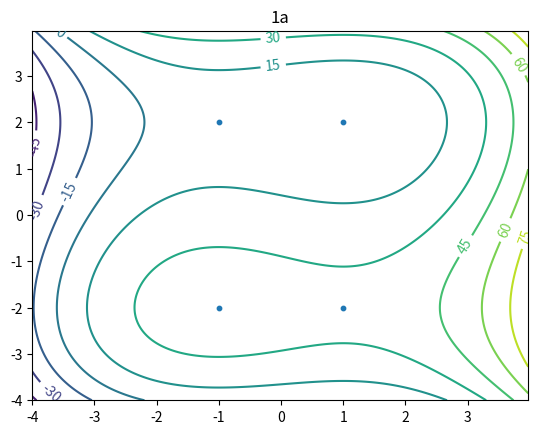
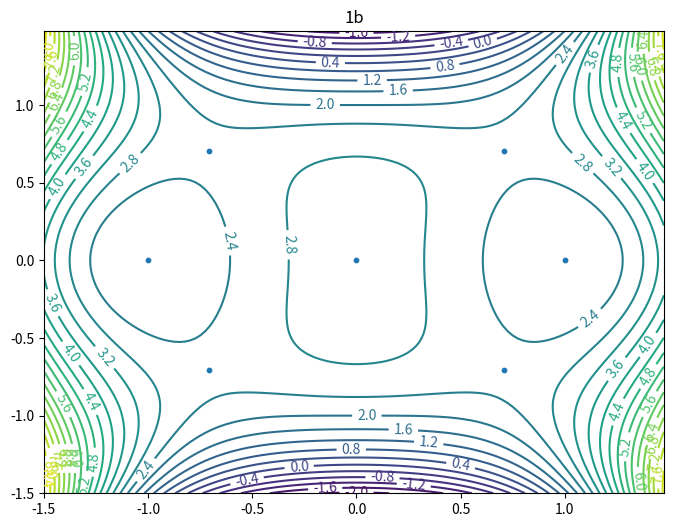
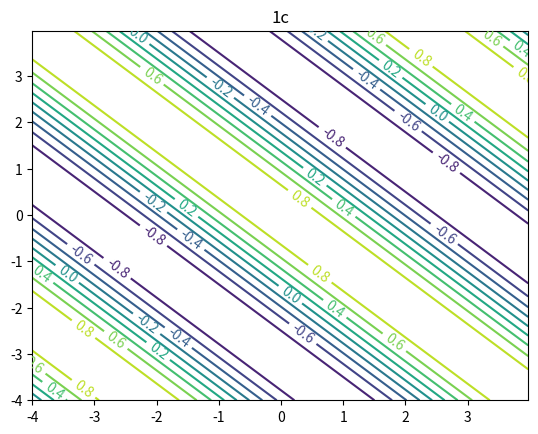
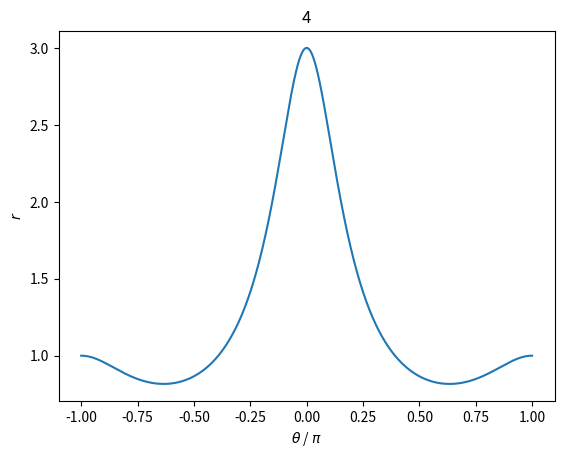

The script that saved these images, in order:
import numpy as np
import matplotlib.pyplot as plt

"""
Week 6 problems, question 1 plots
"""

delta = 0.025



# 1a
x = np.arange(-4.0, 4.0, delta)
y = np.arange(-4.0, 4.0, delta)
X, Y = np.meshgrid(x, y)#
Z = X*X*X + Y*Y*Y - 3 * X -12*Y +20
fig, ax = plt.subplots()
CS = ax.contour(X, Y, Z, 10)
ax.clabel(CS, inline=1, fontsize=10)
stat_points = [(-1, -2), (-1, 2), (1, -2), (1, 2)]
ax.scatter(*zip(*stat_points), s=10, marker="o")
ax.set_title('1a')
plt.savefig("week6_1a.pdf")
plt.show()



# 1b
x = np.arange(-1.5, 1.5, delta)
y = np.arange(-1.5, 1.5, delta)
X, Y = np.meshgrid(x, y)#
Z = X**4 + 2 * X*X*Y*Y - Y*Y*Y*Y - 2 * X*X + 3
fig, ax = plt.subplots(figsize=(8, 6))
CS = ax.contour(X, Y, Z, 30)
ax.clabel(CS, inline=1, fontsize=10)
stat_points = [(-1, 0), (-1.0/np.sqrt(2), -1.0/np.sqrt(2)), (-1.0/np.sqrt(2), 1.0/np.sqrt(2)), (0, 0), (1.0/np.sqrt(2), -1.0/np.sqrt(2)), (1.0/np.sqrt(2), 1.0/np.sqrt(2)), (1, 0)]
ax.scatter(*zip(*stat_points), s=10, marker="o")
ax.set_title('1b')
plt.savefig("week6_1b.pdf")
plt.show()




# 1c
x = np.arange(-4.0, 4.0, delta)
y = np.arange(-4.0, 4.0, delta)
X, Y = np.meshgrid(x, y)
Z = np.cos(X + Y)
fig, ax = plt.subplots()
CS = ax.contour(X, Y, Z, 10)
ax.clabel(CS, inline=1, fontsize=10)
ax.set_title('1c')
plt.savefig("week6_1c.pdf")
plt.show()

# 4
num_pnts = 1000
theta = np.linspace(-np.pi,np.pi,num_pnts)
cos_theta = np.cos(theta)
sin_theta = np.sin(theta)
quad_soln = lambda a,b,c: (-b+np.sqrt(b*b-4*a*c))/(2*a)
r = quad_soln(cos_theta**2+4*sin_theta**2,-2*cos_theta,-3)
fig, ax = plt.subplots()
ax.plot(theta/np.pi,r)
ax.set_title('4')
ax.set_xlabel(r'$\theta$ / $\pi$')
ax.set_ylabel(r'$r$')
plt.savefig("week6_4.pdf")
plt.show()


